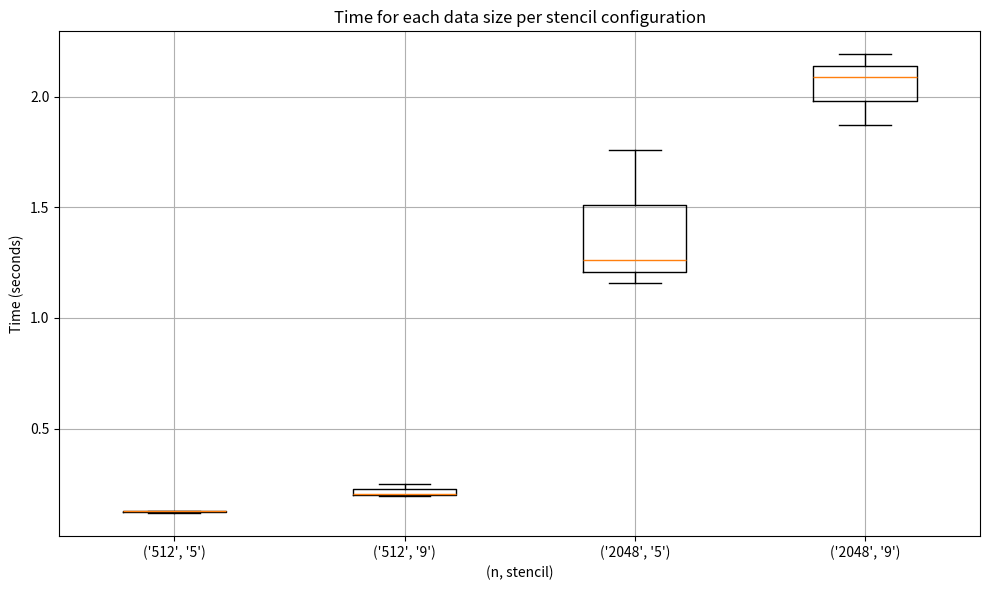

The matplotlib source for this figure:
import matplotlib.pyplot as plt

# Sample data (replace this with your actual data)
data = {
  ('512', '5'): [0.125784, 0.125389, 0.119695],
  ('512', '9'): [0.250755, 0.204841, 0.194142],
  ('2048', '5'): [1.761244, 1.260418, 1.158923],
  ('2048', '9'): [2.192494, 1.872660, 2.089848],
}

# Extracting x and y data for plotting
x_data = list(data.keys())
y_data = list(data.values())

# Plotting boxplots
plt.figure(figsize=(10, 6))
plt.boxplot(y_data, labels=x_data)

# Adding labels and title
plt.xlabel('(n, stencil)')
plt.ylabel('Time (seconds)')
plt.title('Time for each data size per stencil configuration')

plt.grid(True)
plt.tight_layout()
plt.show()
